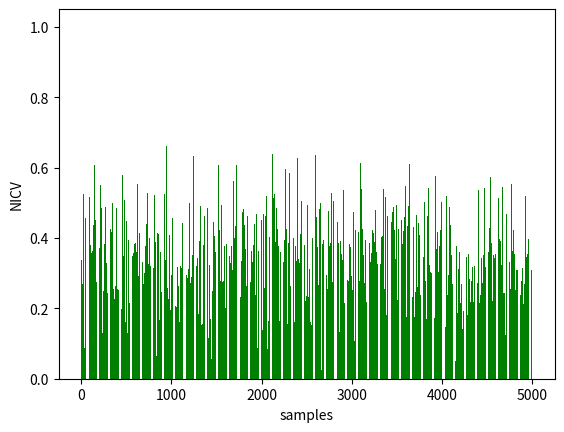

This chart was generated by the following Python code: (Note: this script raises an exception after producing the figure.)
from random import *
from matplotlib import *
import matplotlib.pyplot as plt

"""
test = []
bins = []
for i in range(5002):
    test.append(uniform(0.0, 0.9))
    bins.append(i)
bins.append(5002)
"""
"""
plt.hist([0, 4, 6, 5, 7], bins=[0, 1, 2, 3, 4, 5, 6, 7, 8, 9, 10, 11, 12])
#plt.hist(test, bins=bins)
"""
test = []
for i in range(5001):
    test.append(uniform(0.0, 0.2)+uniform(0.0, 0.2)+uniform(0.0, 0.3))
test.append(1.0)

plt.bar(range(0, 5002), test, color='g')
plt.ylabel('NICV')
plt.xlabel('samples')
plt.colors()
plt.show()

"""
        tglobVar = []
        traceListLen = len(traceList)
        globDataList = [x[1] for x in traceList]
        print len(globDataList[0])

        for k in range(points):
            for i in range(traceListLen):
                #tglobVar = numpy.var(numpy.array(globDataList[k][0:traceListLen]))
                tglobVar.append(globDataList[i][k])
            globVarList.append(numpy.var(numpy.array(tglobVar)))
            #print 'Log lenglobVar:', len(globVarList)

        #TEST WARNING: for j in range(lenTmsg):
        for j in range(1):
            tVar = 0
            for i in range (256):
                for m in range(traceListLen):
                    tmsg, parse_data = traceList[m]
                    #TEST WARNING:
                    #if int(tmsg[j*2:j*2+2], 16) == i:
                    #    tclassList.append(parse_data)
                    tclassList.append(parse_data)
                tclassListLen = len(tclassList)

                while tVar == 0 or str(tVar) == 'nan':
                    tMeanList = []
                    tMean = []
                    for k in range(points):
                        for l in range(tclassListLen):
                            tMean.append(tclassList[l][k])
                        tMeanList.append(numpy.mean(numpy.array(tMean)))
                    tVar = numpy.var(numpy.array(tMeanList))
                for k in range(points):
                    t = tVar/globVarList[k]
                    if nicvList[i][k] < t:
                        nicvList[i][k] = t
            print 'Log nicvlist :', len(nicvList[0])
            print 'End log nicvlist'
            plt.plot(nicvList[i-1])
            plt.ylabel('nicv')
            plt.show()
"""
